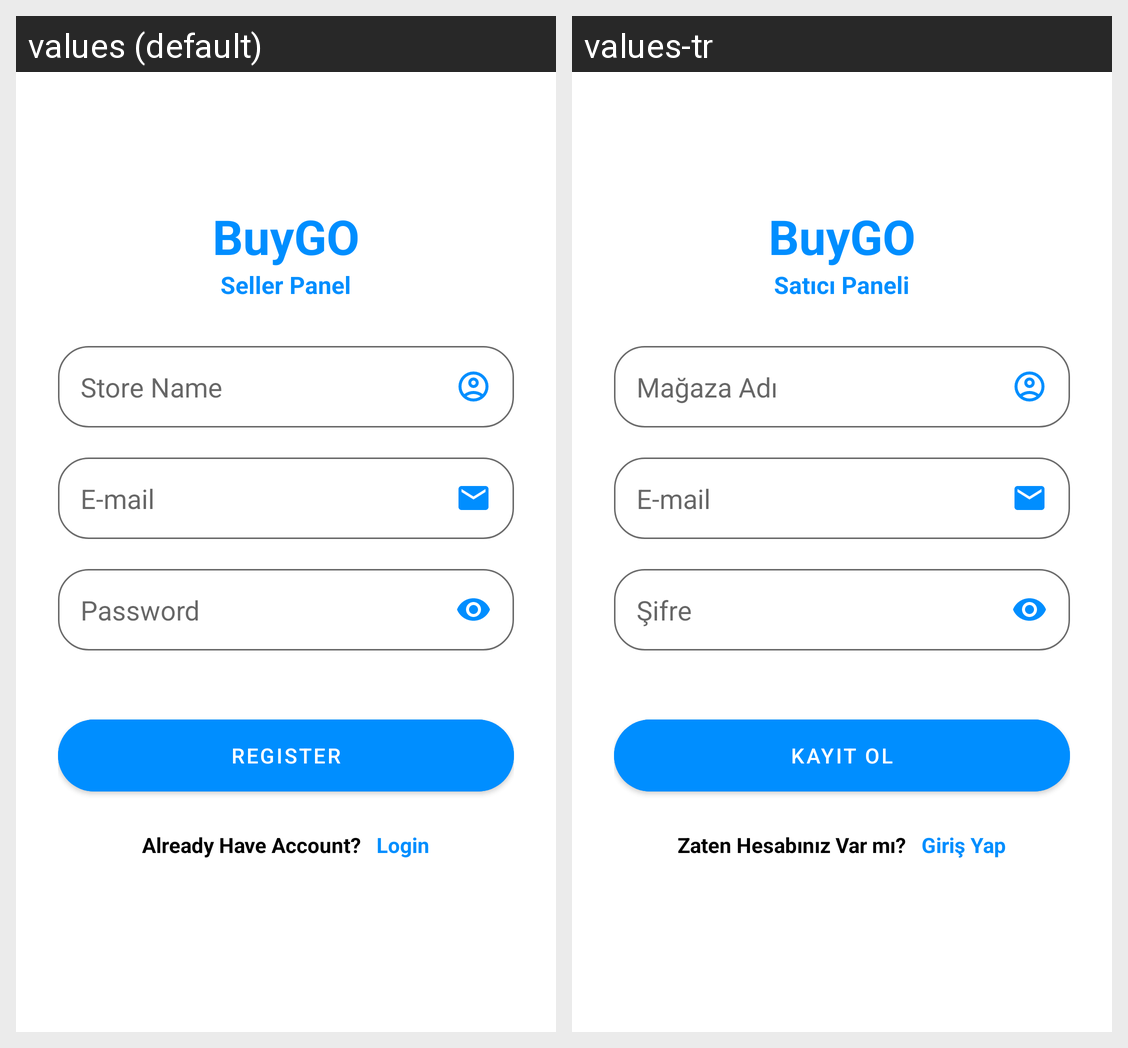

The same Android screen rendered under two of its app's locales, left to right. List the strings drawn on it with the default value and each locale's translation.
Android screen res/layout/activity_regiser_seller.xml rendered under 2 locales, left to right: values (default), values-tr. Device: Nexus 5 (rendered at 1080×1920; each locale shown at half size, 540×960, under a caption strip naming it); theme Theme.BuyGo.
Strings drawn on this screen, with the default value and each locale's value (text and hints the layout hard-codes, and strings that could not be matched under every locale, appear in the picture but are not listed):

seller_panel
  values: Seller Panel
  values-tr: Satıcı Paneli

store_name
  values: Store Name
  values-tr: Mağaza Adı

mail
  values: E-mail
  values-tr: E-mail

password
  values: Password
  values-tr: Şifre

register
  values: Register
  values-tr: Kayıt Ol

have_account
  values: Already Have Account?
  values-tr: Zaten Hesabınız Var mı?

login
  values: Login
  values-tr: Giriş Yap
